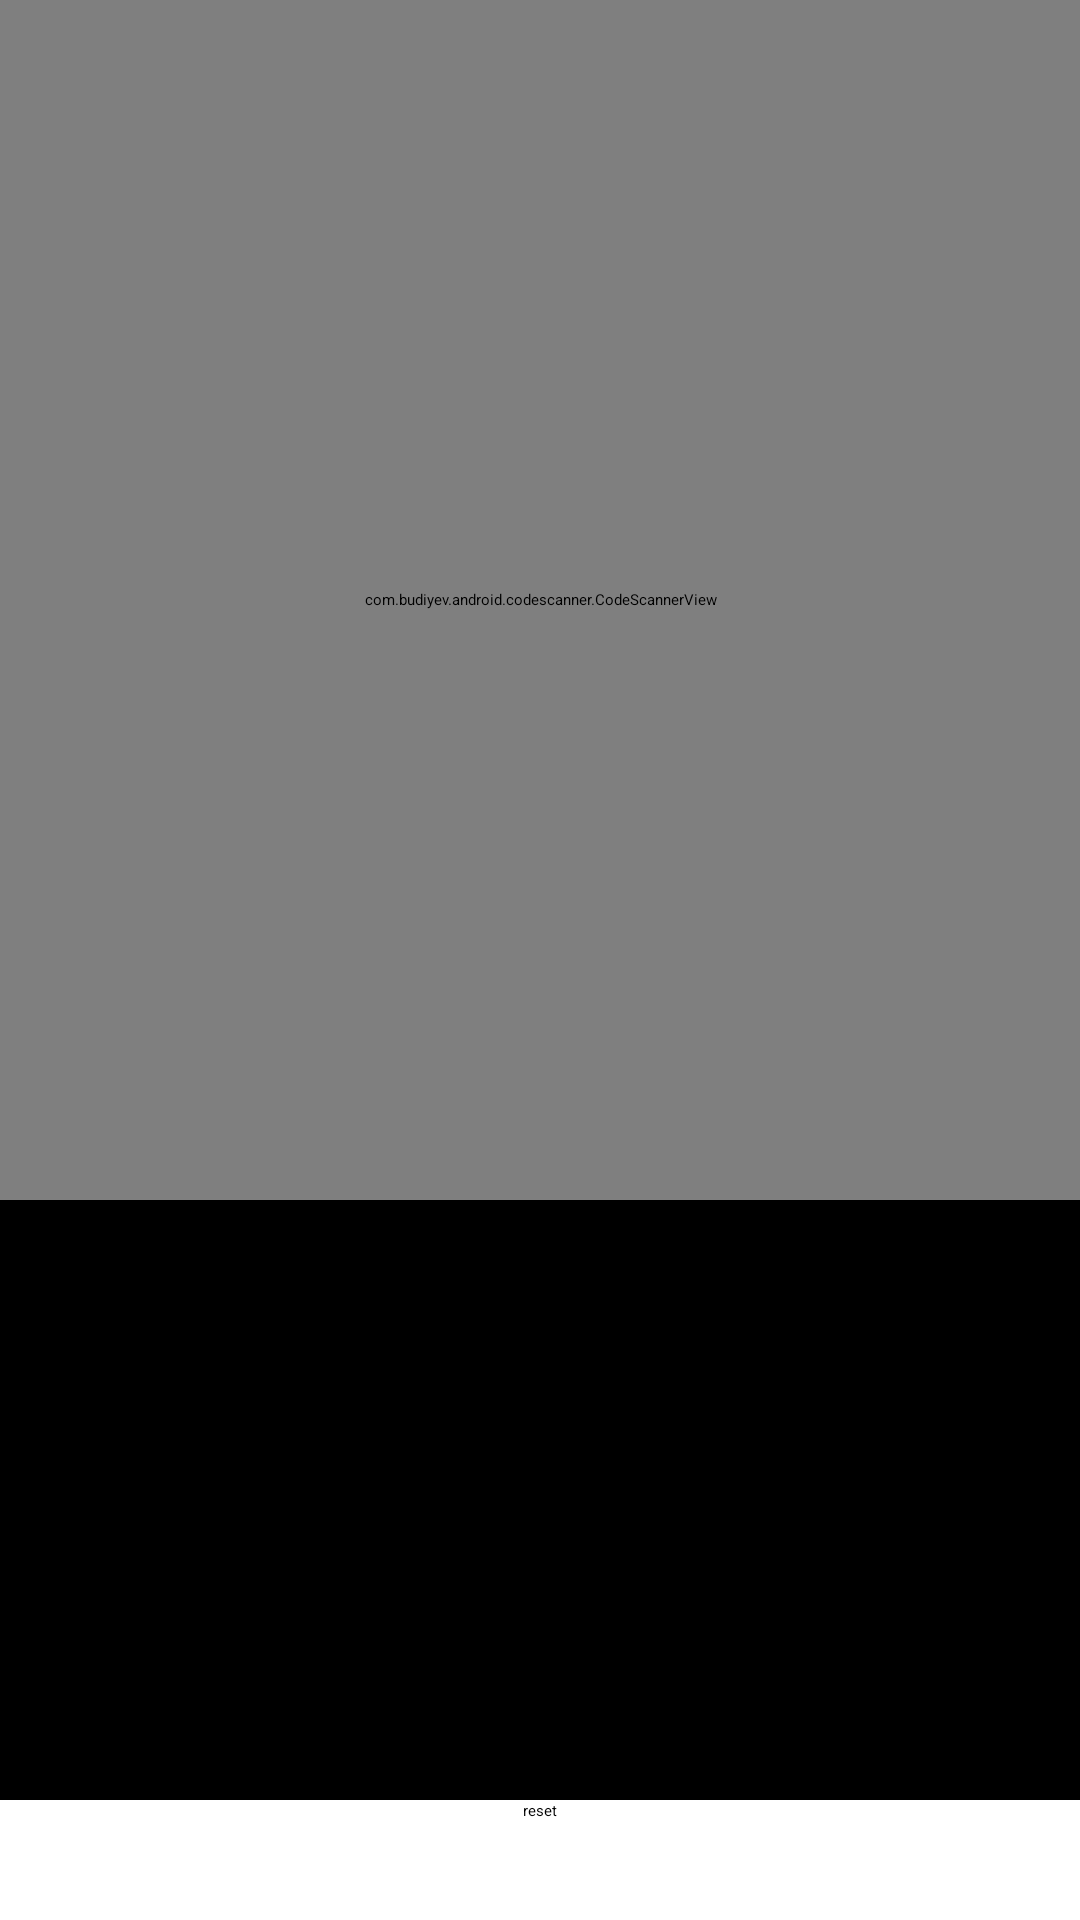

The Android layout XML behind this screen, and the referenced resources:
<!-- AndroidManifest.xml: application theme Theme.MyApplication3 -->
<!-- res/layout/activity_qrscanner.xml -->
<?xml version="1.0" encoding="utf-8"?>
<androidx.constraintlayout.widget.ConstraintLayout xmlns:android="http://schemas.android.com/apk/res/android"
    xmlns:app="http://schemas.android.com/apk/res-auto"
    xmlns:tools="http://schemas.android.com/tools"
    android:layout_width="match_parent"
    android:layout_height="match_parent"
    tools:context=".QRScannerActivity">

    <com.budiyev.android.codescanner.CodeScannerView
        android:id="@+id/scanner_view"
        android:layout_width="match_parent"
        android:layout_height="400dp"
        app:layout_constraintEnd_toEndOf="parent"
        app:layout_constraintStart_toStartOf="parent"
        app:layout_constraintTop_toTopOf="parent" />

    <TextView
        android:id="@+id/code_text"
        android:layout_width="match_parent"
        android:layout_height="200dp"
        android:background="@android:color/black"
        android:gravity="center"
        android:textColor="@android:color/white"
        android:textSize="20sp"
        app:layout_constraintEnd_toEndOf="parent"
        app:layout_constraintStart_toStartOf="parent"
        app:layout_constraintTop_toBottomOf="@id/scanner_view" />

    <Button
        android:id="@+id/reset_btn"
        android:layout_width="wrap_content"
        android:layout_height="wrap_content"
        android:text="reset"
        app:layout_constraintLeft_toLeftOf="parent"
        app:layout_constraintRight_toRightOf="parent"
        app:layout_constraintTop_toBottomOf="@id/code_text" />
</androidx.constraintlayout.widget.ConstraintLayout>
<!-- resources referenced by this layout -->
<resources>

</resources>
